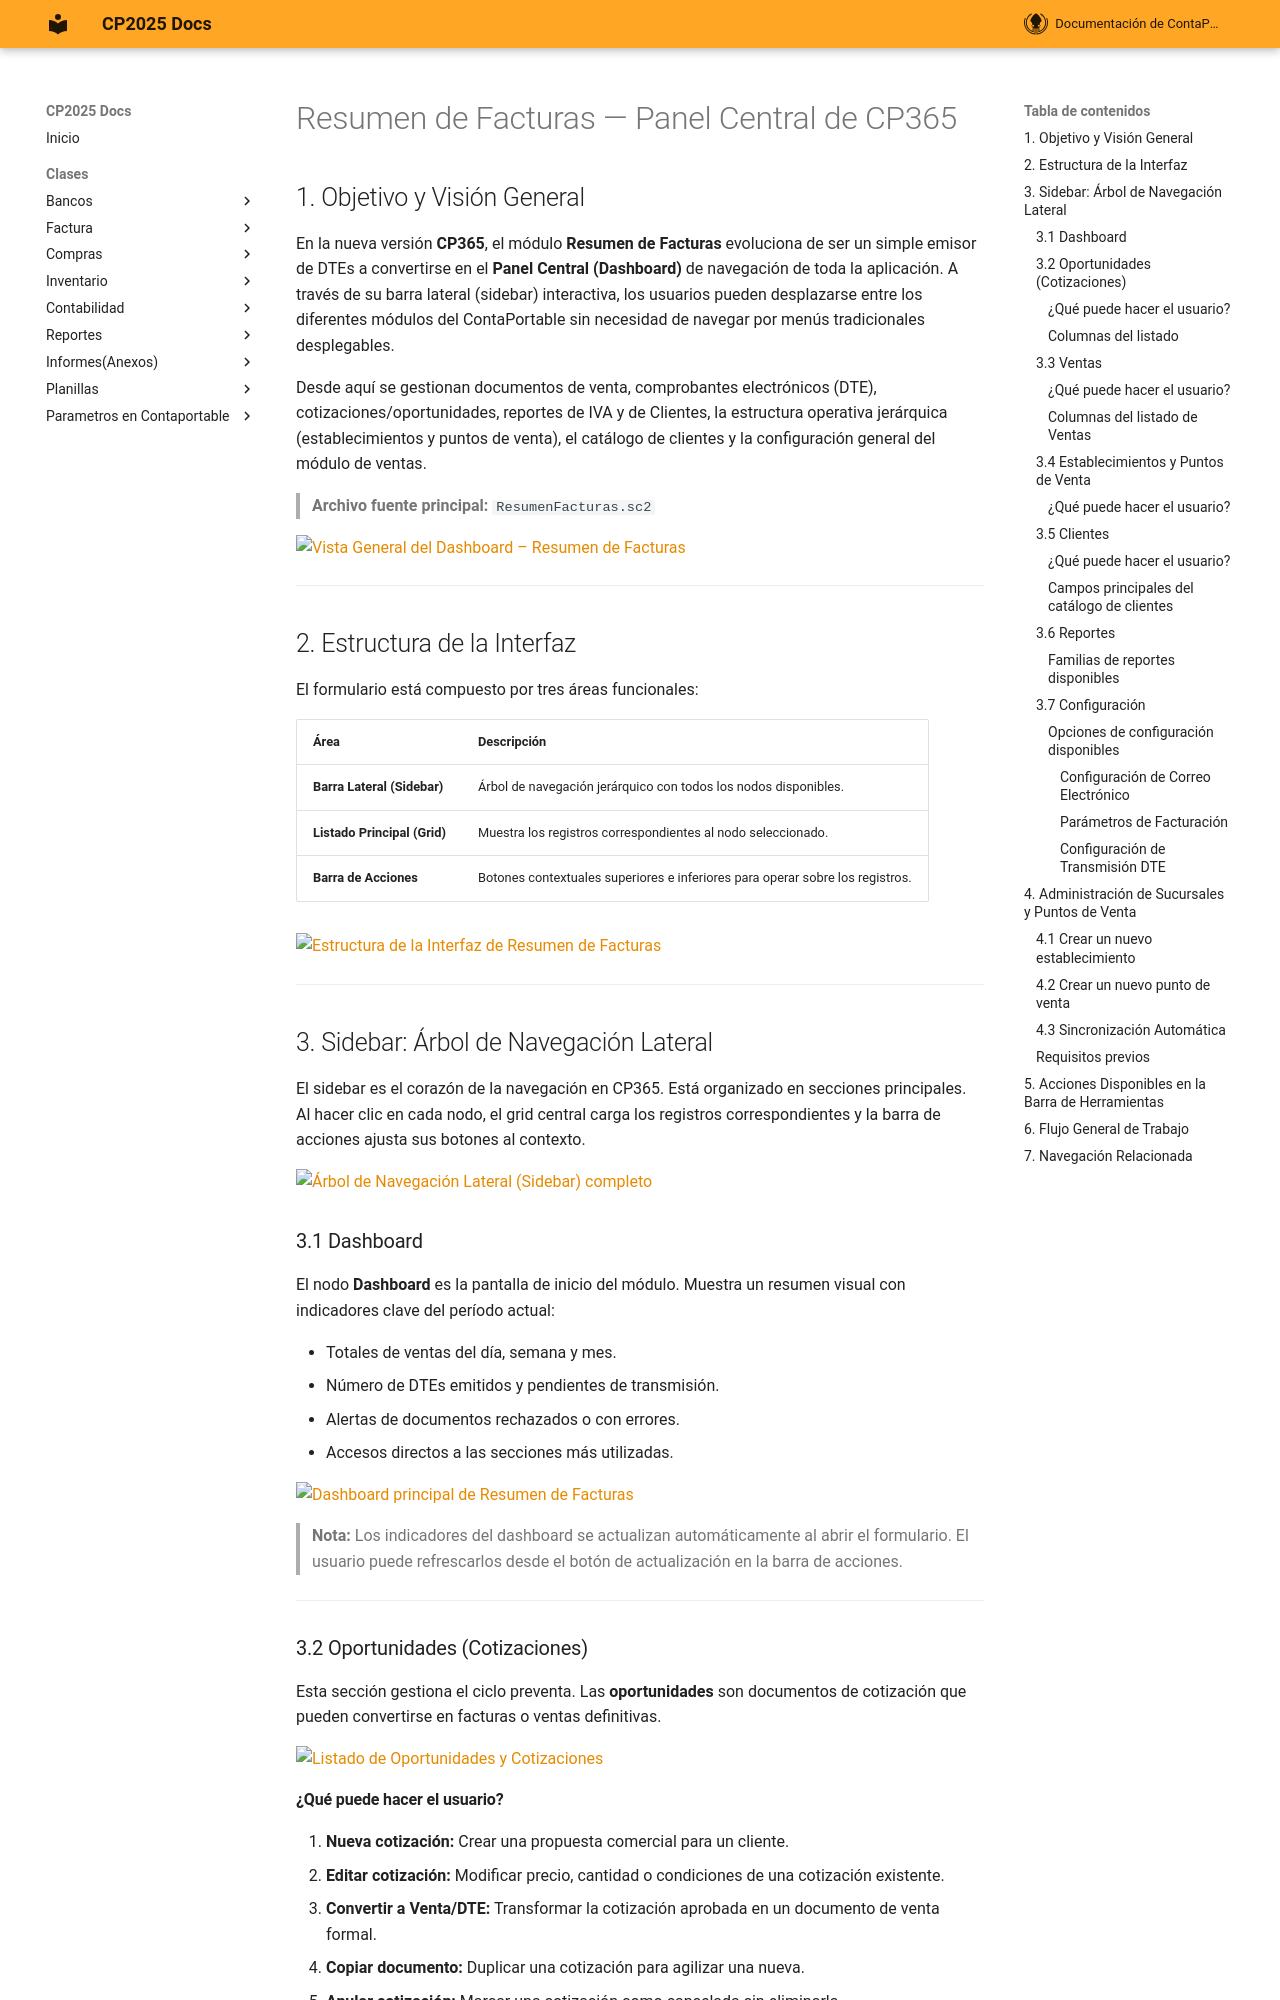

repository: ContaportableDesarrollo03/CPDOCS · page: modulos/cp365/ResumenFacturas/index.html · generator: mkdocs

# Resumen de Facturas — Panel Central de CP365

## 1. Objetivo y Visión General

En la nueva versión **CP365**, el módulo **Resumen de Facturas** evoluciona de ser un simple emisor de DTEs a convertirse en el **Panel Central (Dashboard)** de navegación de toda la aplicación. A través de su barra lateral (sidebar) interactiva, los usuarios pueden desplazarse entre los diferentes módulos del ContaPortable sin necesidad de navegar por menús tradicionales desplegables.

Desde aquí se gestionan documentos de venta, comprobantes electrónicos (DTE), cotizaciones/oportunidades, reportes de IVA y de Clientes, la estructura operativa jerárquica (establecimientos y puntos de venta), el catálogo de clientes y la configuración general del módulo de ventas.

> **Archivo fuente principal:** `ResumenFacturas.sc2`

<!-- IMAGEN: Captura de pantalla de la vista general del módulo Resumen de Facturas, mostrando el sidebar, el grid principal y la barra de acciones -->
![Vista General del Dashboard – Resumen de Facturas](img/resumen_general.png)

---

## 2. Estructura de la Interfaz

El formulario está compuesto por tres áreas funcionales:

| Área | Descripción |
|---|---|
| **Barra Lateral (Sidebar)** | Árbol de navegación jerárquico con todos los nodos disponibles. |
| **Listado Principal (Grid)** | Muestra los registros correspondientes al nodo seleccionado. |
| **Barra de Acciones** | Botones contextuales superiores e inferiores para operar sobre los registros. |

<!-- IMAGEN: Diagrama o captura anotada que muestre las tres áreas de la interfaz -->
![Estructura de la Interfaz de Resumen de Facturas](img/resumen_estructura.png)

---

## 3. Sidebar: Árbol de Navegación Lateral

El sidebar es el corazón de la navegación en CP365. Está organizado en secciones principales. Al hacer clic en cada nodo, el grid central carga los registros correspondientes y la barra de acciones ajusta sus botones al contexto.

<!-- IMAGEN: Captura del sidebar completo con todos los nodos visibles y expandidos -->
![Árbol de Navegación Lateral (Sidebar) completo](img/sidebar_completo.png)

### 3.1 Dashboard

El nodo **Dashboard** es la pantalla de inicio del módulo. Muestra un resumen visual con indicadores clave del período actual:

- Totales de ventas del día, semana y mes.
- Número de DTEs emitidos y pendientes de transmisión.
- Alertas de documentos rechazados o con errores.
- Accesos directos a las secciones más utilizadas.

<!-- IMAGEN: Captura del dashboard con los indicadores clave de ventas -->
![Dashboard principal de Resumen de Facturas](img/dashboard_inicio.png)

> **Nota:** Los indicadores del dashboard se actualizan automáticamente al abrir el formulario. El usuario puede refrescarlos desde el botón de actualización en la barra de acciones.

---

### 3.2 Oportunidades (Cotizaciones)

Esta sección gestiona el ciclo preventa. Las **oportunidades** son documentos de cotización que pueden convertirse en facturas o ventas definitivas.

<!-- IMAGEN: Captura del listado de oportunidades/cotizaciones con sus columnas de estado -->
![Listado de Oportunidades y Cotizaciones](img/oportunidades_listado.png)
